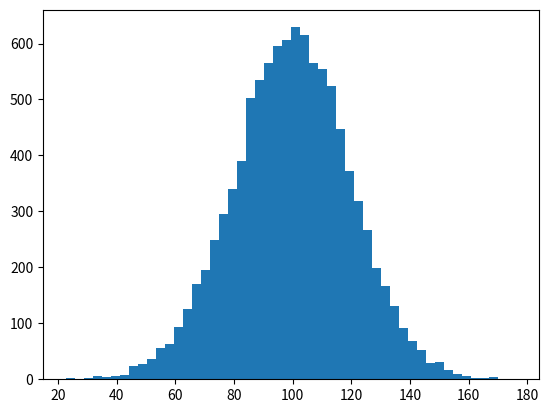

The matplotlib source for this figure:
import numpy as np
import matplotlib.pyplot as plt
from scipy import stats

incomes = np.random.normal(100.0, 20.0, 10000)

plt.hist(incomes, 50)
plt.show()

# Now, find the mean and median of this data.
# In the code block below, write your code, and see if your result makes sense:

print(np.mean(incomes))
print(np.median(incomes))
print(stats.mode(incomes))

# add outlier to the incomes:
incomes = np.append(incomes, [1000000])
print(np.mean(incomes))
print(np.median(incomes))
